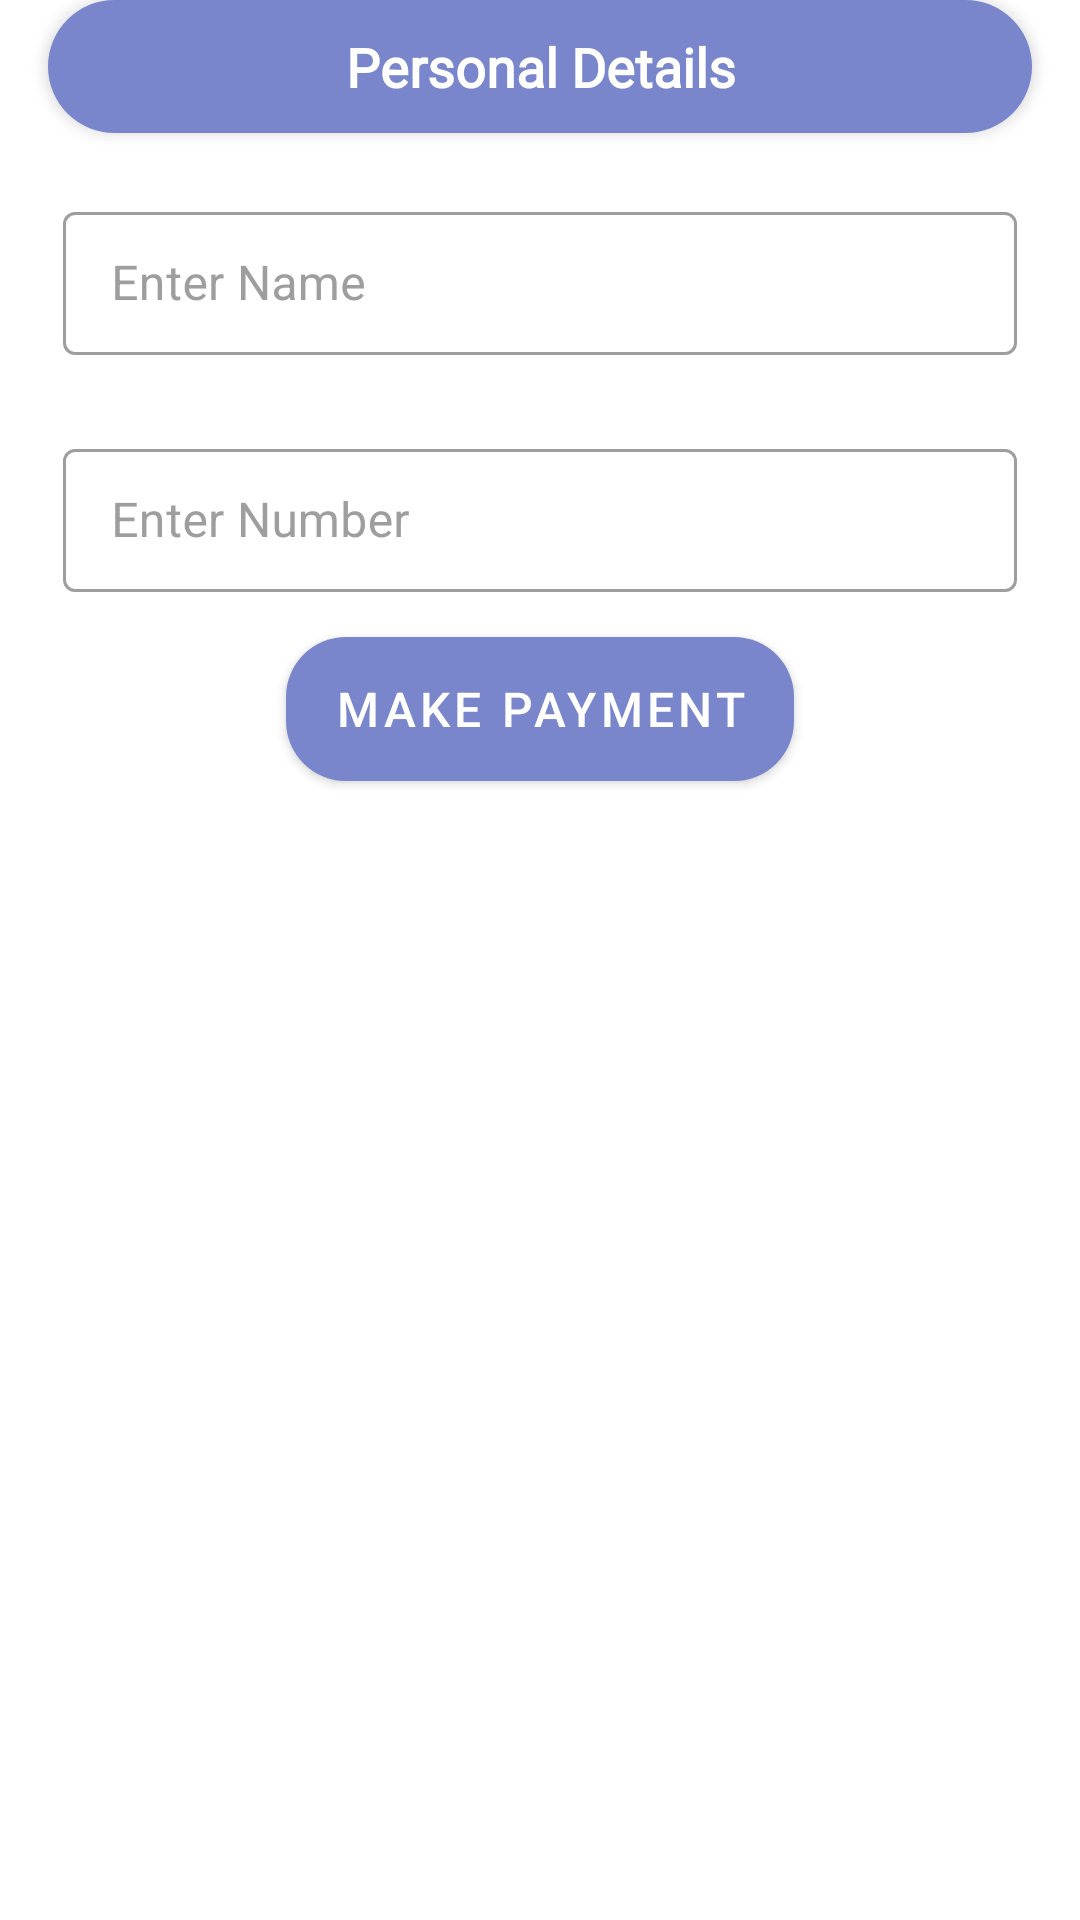

Android layout source for this screen:
<!-- AndroidManifest.xml: application theme AppTheme -->
<!-- res/layout/dialog_pickup_personal_details.xml -->
<?xml version="1.0" encoding="utf-8"?>
<LinearLayout
    xmlns:android="http://schemas.android.com/apk/res/android"
    xmlns:app="http://schemas.android.com/apk/res-auto"
    xmlns:tools="http://schemas.android.com/tools"
    android:layout_width="match_parent"
    android:layout_height="wrap_content"
    android:orientation="vertical"
    android:backgroundTint="@color/background_color"
    android:background="@drawable/view_bg"
    android:layout_margin="16dp">

    <RelativeLayout
        android:layout_width="match_parent"
        android:layout_height="match_parent"
        android:backgroundTint="@color/background_color"
        android:background="@drawable/view_bg">

    <LinearLayout
        android:layout_width="match_parent"
        android:layout_height="wrap_content"
        android:elevation="8dp"
        android:orientation="vertical">

        <TextView
            android:id="@+id/personal_text"
            android:layout_width="match_parent"
            android:layout_height="wrap_content"
            android:layout_gravity="top"
            android:layout_marginStart="16dp"
            android:elevation="3dp"
            android:padding="10dp"
            android:layout_marginEnd="16dp"
            android:fontFamily="@font/poppins_bold"
            android:gravity="center"
            android:text="Personal Details"
            android:backgroundTint="@color/colorAccent"
            android:background="@drawable/view_bg"
            android:textColor="@color/white"
            android:textSize="18sp"
            android:textStyle="bold" />

        <TextView
            android:id="@+id/customer_name"
            android:layout_width="match_parent"
            android:layout_height="wrap_content"
            android:layout_gravity="top"
            android:layout_marginStart="16dp"
            android:layout_marginTop="16dp"
            android:layout_marginEnd="16dp"
            android:fontFamily="@font/poppins_bold"
            android:gravity="center|start"
            android:text="Enter Name"
            android:textColor="@android:color/black"
            android:textSize="16sp"
            android:textStyle="bold"
            android:visibility="gone"/>

        <com.google.android.material.textfield.TextInputLayout
            style="@style/Widget.MaterialComponents.TextInputLayout.OutlinedBox.Dense"
            android:layout_width="match_parent"
            android:layout_height="wrap_content"
            android:hint="Enter Name"
            android:layout_marginLeft="16dp"
            android:layout_marginRight="16dp"
            android:layout_marginTop="16dp"
            android:fontFamily="@font/open_sans_semibold"
            android:gravity="start|center"
            android:textColorHint="@color/hintColor"
            android:padding="5dp"
            android:textColor="@android:color/black"
            android:textSize="16sp">

            <com.google.android.material.textfield.TextInputEditText
                android:id="@+id/edit_pickup_customer_name"
                android:layout_width="match_parent"
                android:layout_height="wrap_content"
                android:inputType="textPersonName"
                android:textColor="@color/textColor"
                android:minWidth="250dp"/>

        </com.google.android.material.textfield.TextInputLayout>


        <TextView
            android:id="@+id/customer_number"
            android:layout_width="match_parent"
            android:layout_height="wrap_content"
            android:layout_gravity="top"
            android:layout_marginStart="16dp"
            android:layout_marginTop="16dp"
            android:layout_marginEnd="16dp"
            android:fontFamily="@font/poppins_bold"
            android:gravity="center|start"
            android:text="Enter Number"
            android:textColor="@android:color/black"
            android:textSize="16sp"
            android:textStyle="bold"
            android:visibility="gone"/>

        <com.google.android.material.textfield.TextInputLayout
            style="@style/Widget.MaterialComponents.TextInputLayout.OutlinedBox.Dense"
            android:layout_width="match_parent"
            android:layout_height="wrap_content"
            android:hint="Enter Number"
            android:layout_marginStart="16dp"
            android:layout_marginTop="16dp"
            android:layout_marginEnd="16dp"
            android:layout_marginBottom="10dp"
            android:fontFamily="@font/open_sans_semibold"
            android:gravity="start|center"
            android:textColorHint="@color/hintColor"
            android:padding="5dp"
            android:textColor="@android:color/black"
            android:textSize="16sp">

            <com.google.android.material.textfield.TextInputEditText
                android:id="@+id/edit_pickup_customer_number"
                android:layout_width="match_parent"
                android:layout_height="wrap_content"
                android:inputType="number"
                android:textColor="@color/textColor"
                android:minWidth="250dp"/>

        </com.google.android.material.textfield.TextInputLayout>



    <com.google.android.material.button.MaterialButton
            android:background="@drawable/button_bg"
            android:id="@+id/button_make_payment"
            android:layout_width="wrap_content"
            android:layout_gravity="center"
            android:layout_height="wrap_content"
            android:layout_marginStart="16dp"
            android:layout_marginEnd="16dp"
            android:layout_marginBottom="16dp"
            android:text="Make payment"
            android:textSize="16sp"
            android:textColor="@color/white"
            app:backgroundTint="@color/colorAccent" />

    </LinearLayout>
    </RelativeLayout>
</LinearLayout>
<!-- resources referenced by this layout -->
<resources>
  <color name="background_color">#ffffff</color>
  <color name="colorAccent">#7986CB</color>
  <color name="hintColor">#DD8F8F8F</color>
  <color name="textColor">#090909</color>
  <color name="white">#FFFFFFFF</color>
  <!-- drawable button_bg (drawable) -->
  <?xml version="1.0" encoding="utf-8"?>
  <shape xmlns:android="http://schemas.android.com/apk/res/android">
  
      <corners android:radius="20dp"/>
      <solid android:color="@color/purple_700"/>
  
  </shape>
  <!-- drawable view_bg (drawable) -->
  <?xml version="1.0" encoding="utf-8"?>
  <shape xmlns:android="http://schemas.android.com/apk/res/android"
      xmlns:tools="http://schemas.android.com/tools"
      android:shape="rectangle">
      <solid android:color="@color/white"/>
  
      <corners android:topRightRadius="60dp"
          android:topLeftRadius="60dp"
          android:bottomLeftRadius="60dp"
          android:bottomRightRadius="60dp"/>
  
  
  </shape>
  <style name="AppTheme" parent="Theme.MaterialComponents.Light.NoActionBar">
          
          <item name="colorPrimary">@color/purple_500</item>
          <item name="colorPrimaryVariant">@color/purple_700</item>
          <item name="colorOnPrimary">@color/white</item>
          
          <item name="colorSecondary">@color/teal_200</item>
          <item name="colorSecondaryVariant">@color/teal_700</item>
          <item name="colorOnSecondary">@color/black</item>
          
          <item name="android:statusBarColor" tools:targetApi="l">?attr/colorPrimaryVariant</item>
          
      </style>
  <color name="purple_700">#C5CAE9</color>
  <color name="purple_500">#C5CAE9</color>
  <color name="teal_200">#FF03DAC5</color>
  <color name="teal_700">#FF018786</color>
  <color name="black">#FF000000</color>
</resources>
